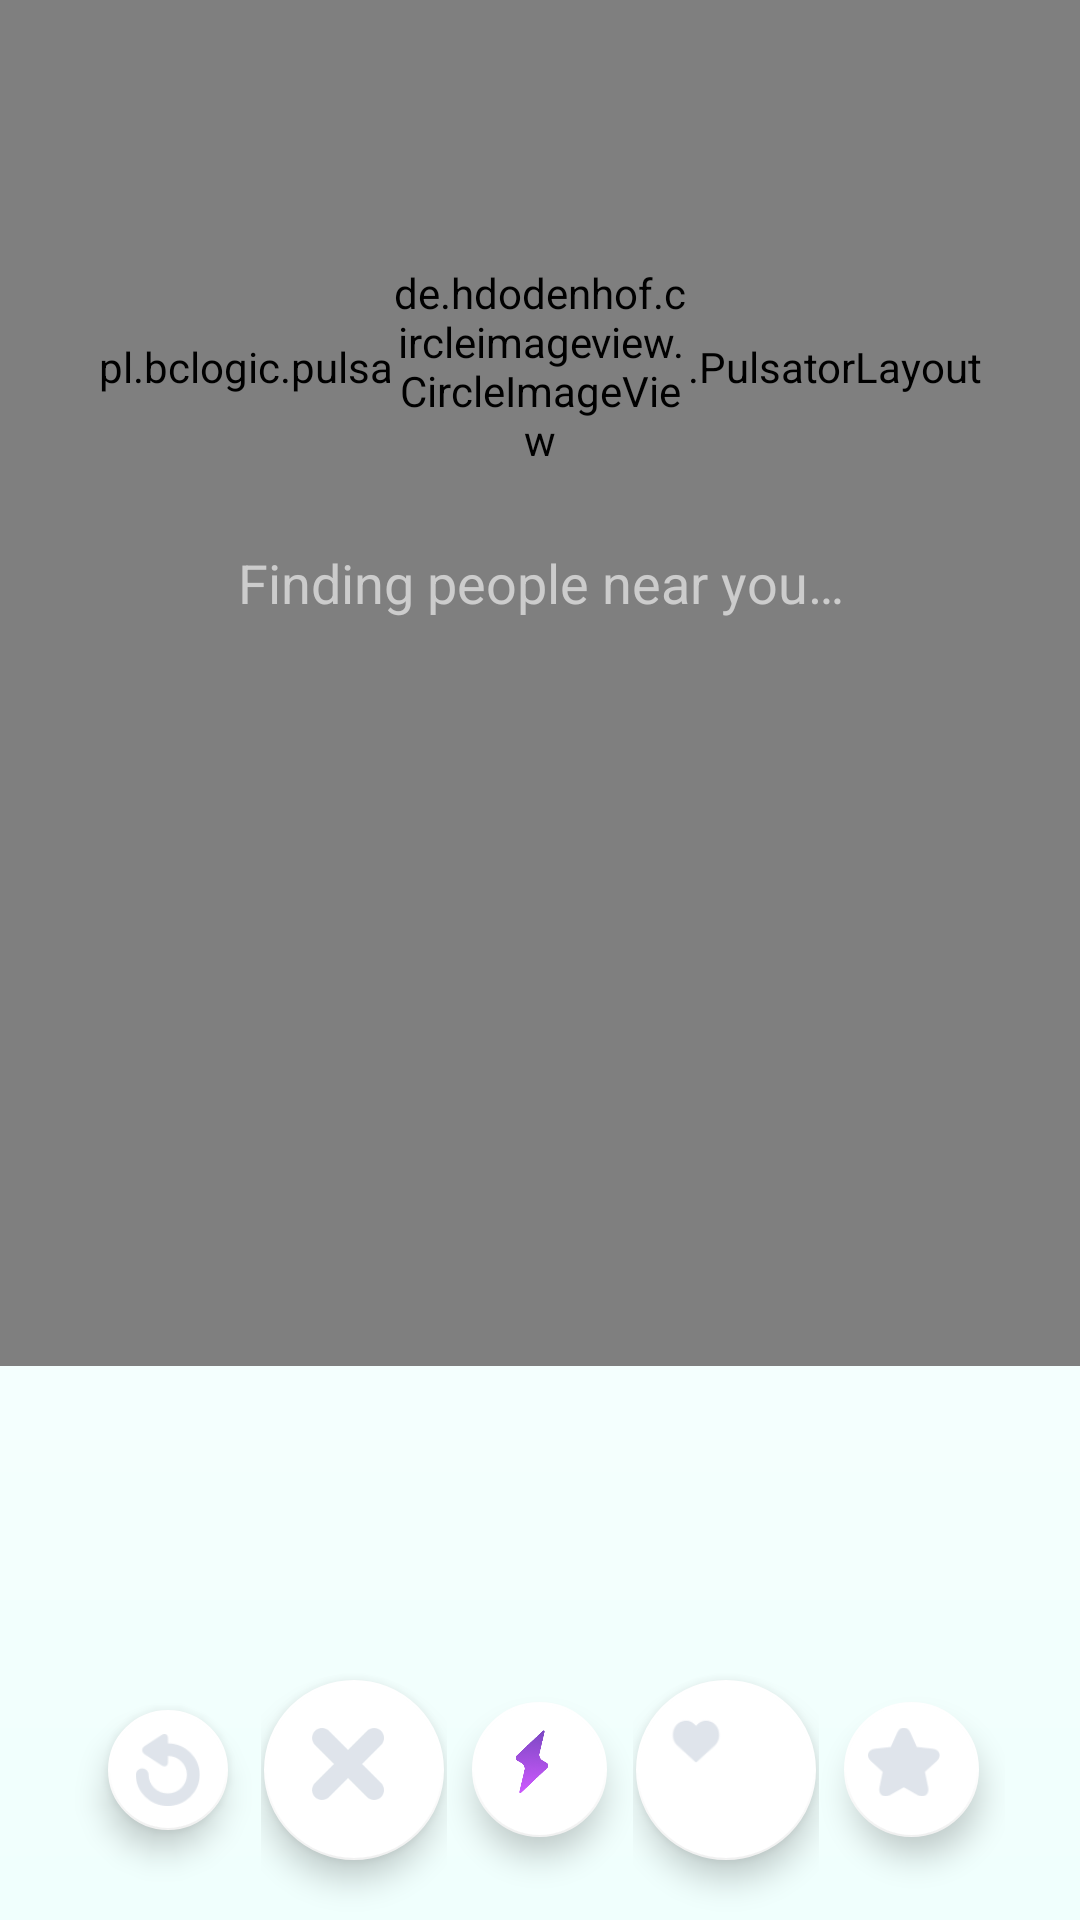

Produce the Android XML layout that renders to this screen, including the resource entries it uses.
<!-- AndroidManifest.xml: application theme AppTheme -->
<!-- res/layout/fragment_search.xml -->
<?xml version="1.0" encoding="utf-8"?>
<RelativeLayout xmlns:android="http://schemas.android.com/apk/res/android"
    xmlns:app="http://schemas.android.com/apk/res-auto"
    android:layout_width="match_parent"
    android:layout_height="match_parent"
    android:background="@drawable/background_gradient_search"
    android:clickable="true">

    <RelativeLayout
        android:layout_width="match_parent"
        android:layout_height="match_parent"
        android:layout_marginTop="-115dp"
        android:background="@android:color/white"
        android:visibility="gone">

    </RelativeLayout>

    <pl.bclogic.pulsator4droid.library.PulsatorLayout
        android:id="@+id/pulsator"
        android:layout_width="match_parent"
        android:layout_height="666dp"
        android:layout_marginTop="-211dp"
        app:pulse_color="@color/light_red"
        app:pulse_count="4"
        app:pulse_duration="2500"
        app:pulse_interpolator="Linear"
        app:pulse_repeat="0"
        app:pulse_startFromScratch="true"/>

    <de.hdodenhof.circleimageview.CircleImageView
        android:id="@+id/avatar_user_img"
        android:layout_width="@dimen/size_avatar"
        android:layout_height="@dimen/size_avatar"
        android:layout_centerHorizontal="true"
        android:layout_marginTop="@dimen/margin_top_avatar_pals"
        app:civ_border_width="1dp"
        app:civ_border_color="@color/light_red"
        android:src="@drawable/avatar" />

    <TextView
        android:id="@+id/des_search_txt"
        android:layout_width="match_parent"
        android:layout_height="wrap_content"
        android:layout_below="@+id/avatar_user_img"
        android:layout_marginTop="10dp"
        android:gravity="center"
        android:text="@string/search_people_match_you"
        android:textColor="@color/gray80"
        android:textSize="18sp" />

    <Button
        android:id="@+id/access_location_btn"
        android:layout_width="match_parent"
        android:layout_height="44dp"
        android:layout_alignParentBottom="true"
        android:layout_marginBottom="25dp"
        android:layout_marginLeft="21dp"
        android:layout_marginRight="21dp"
        android:background="@drawable/background_button"
        android:text="@string/allow_access_location"
        android:textColor="@android:color/white"
        android:textSize="18sp"
        android:visibility="gone" />

    <include layout="@layout/custom_item_card_button" />
</RelativeLayout>
<!-- res/layout/custom_item_card_button.xml (included above) -->
<?xml version="1.0" encoding="utf-8"?>
<RelativeLayout xmlns:android="http://schemas.android.com/apk/res/android"
    xmlns:app="http://schemas.android.com/apk/res-auto"
    android:layout_width="match_parent"
    android:layout_height="100dp"
    android:layout_alignParentBottom="true"
    android:background="@android:color/transparent"
    android:focusableInTouchMode="false">

    <LinearLayout
        android:layout_width="match_parent"
        android:layout_height="100dp"
        android:layout_alignParentBottom="true"
        android:layout_marginEnd="25dp"
        android:layout_marginStart="25dp"
        android:orientation="horizontal">

        <FrameLayout
            android:layout_width="0dp"
            android:layout_height="match_parent"
            android:layout_weight="1">

            <android.support.design.widget.FloatingActionButton
                android:id="@+id/bt_rewind"
                android:layout_width="40dp"
                android:layout_height="40dp"
                android:layout_gravity="center"
                android:clickable="false"
                android:src="@drawable/rewind_gradient_disabled"
                app:backgroundTint="@android:color/white"
                app:fabSize="mini" />
        </FrameLayout>

        <FrameLayout
            android:layout_width="0dp"
            android:layout_height="match_parent"
            android:layout_weight="1">

            <android.support.design.widget.FloatingActionButton
                android:id="@+id/bt_pass"
                android:layout_width="60dp"
                android:layout_height="60dp"
                android:layout_gravity="center"
                android:clickable="false"
                android:src="@drawable/pass_gradient_disabled"
                app:backgroundTint="@android:color/white"
                app:fabSize="normal" />
        </FrameLayout>

        <FrameLayout
            android:layout_width="0dp"
            android:layout_height="match_parent"
            android:layout_weight="1">

            <android.support.design.widget.FloatingActionButton
                android:id="@+id/bt_boost"
                android:layout_width="45dp"
                android:layout_height="45dp"
                android:layout_gravity="center"
                android:src="@drawable/ic_boost_empty_chat"
                app:backgroundTint="@android:color/white"
                app:fabSize="mini" />
        </FrameLayout>

        <FrameLayout
            android:layout_width="0dp"
            android:layout_height="match_parent"
            android:layout_weight="1">

            <android.support.design.widget.FloatingActionButton
                android:id="@+id/bt_like"
                android:layout_width="60dp"
                android:layout_height="60dp"
                android:layout_gravity="center"
                android:clickable="false"
                android:src="@drawable/heart"
                app:backgroundTint="@android:color/white"
                app:fabSize="mini" />
        </FrameLayout>

        <FrameLayout
            android:layout_width="0dp"
            android:layout_height="match_parent"
            android:layout_weight="1">

            <android.support.design.widget.FloatingActionButton
                android:id="@+id/bt_superlike"
                android:layout_width="45dp"
                android:layout_height="45dp"
                android:layout_gravity="center"
                android:src="@drawable/superlike_gradient_disabled"
                app:backgroundTint="@android:color/white"
                app:fabSize="mini" />
        </FrameLayout>

    </LinearLayout>

</RelativeLayout>
<!-- resources referenced by this layout -->
<resources>
  <color name="gray80">#cccccc</color>
  <color name="light_red">#ffb2b2</color>
  <dimen name="margin_top_avatar_pals">72dp</dimen>
  <dimen name="size_avatar">100dp</dimen>
  <!-- drawable avatar: png bitmap (mipmap-xxxhdpi, 7314 bytes) -->
  <!-- drawable background_gradient_search (drawable) -->
  <?xml version="1.0" encoding="utf-8"?>
  <shape xmlns:android="http://schemas.android.com/apk/res/android"
      android:shape="rectangle">
      <gradient
          android:angle="90"
          android:endColor="#FFFFFF"
          android:startColor="#f0fffd" />
  </shape>
  <!-- drawable heart: png bitmap (drawable, 1129 bytes) -->
  <!-- drawable ic_boost_empty_chat: png bitmap (drawable, 11341 bytes) -->
  <!-- drawable pass_gradient_disabled: png bitmap (drawable, 1917 bytes) -->
  <!-- drawable rewind_gradient_disabled: png bitmap (drawable, 1992 bytes) -->
  <!-- drawable superlike_gradient_disabled: png bitmap (drawable, 1734 bytes) -->
  <string name="allow_access_location">Allow access location</string>
  <string name="search_people_match_you">Finding people near you…</string>
  <style name="AppTheme" parent="Theme.AppCompat.Light.NoActionBar">
          
          <item name="colorPrimary">@color/colorPrimary</item>
          <item name="android:statusBarColor" tools:targetApi="lollipop">@color/colorPrimary</item>
          <item name="apcStyles">@style/AppPageControlStyle</item>
          <item name="android:textViewStyle">@style/AppTheme.Widget.TextView</item>
  
      </style>
  <color name="colorPrimary">#00E1FF</color>
  <style name="AppPageControlStyle">
          
          <item name="apc_indicatorSize">4dp</item>
          
          <item name="apc_indicatorDistance">4dp</item>
          
          <item name="apc_currentIndicatorSize">3.8dp</item>
          
          <item name="apc_colorCurrentDefault">@color/colorAccent</item>
          <item name="apc_colorCurrentPressed">@color/colorAccent</item>
          <item name="apc_colorNormalDefault">@android:color/darker_gray</item>
          <item name="apc_colorNormalPressed">@android:color/white</item>
      </style>
  <style name="AppTheme.Widget.TextView" parent="android:Widget.Holo.Light.TextView">
          <item name="fontPath">fonts/proximanovasoft-regular.otf</item>
      </style>
  <color name="colorAccent">#FF5860</color>
</resources>
